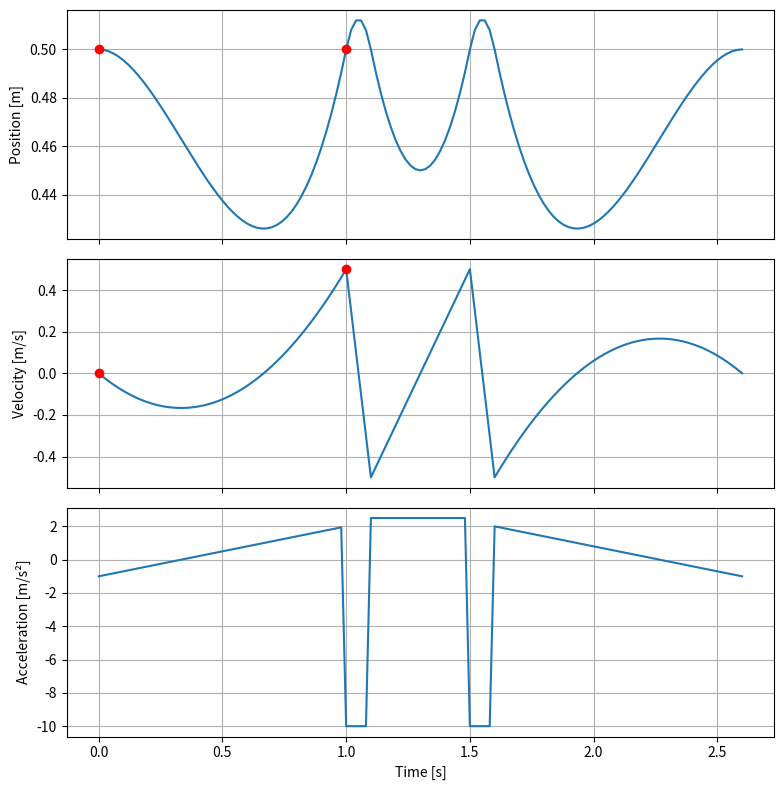

Recreate this plot in Python.
import numpy as np
import matplotlib.pyplot as plt
from scipy.interpolate import CubicHermiteSpline

# 境界条件
t1, x1, v1 = 0.0, 0.5, 0.0
t2, x2, v2 = 1.0, 0.5, 0.5   # lift off
t3, x3, v3 = 1.1, 0.5, -0.5  # touch down
t4, x4, v4 = 1.5, 0.5, 0.5   # lift off
t5, x5, v5 = 1.6, 0.5, -0.5  # touch down
t6, x6, v6 = 2.6, 0.5, 0.0

# 3次スプライン補間
spline = CubicHermiteSpline(
    [t1, t2, t3, t4, t5, t6],
    [x1, x2, x3, x4, x5, x6],
    [v1, v2, v3, v4, v5, v6]
)

# 時刻配列
Dtime = 0.02  # [s]  = 50Hz
N = int(t6 / Dtime)
t = np.array(range(N+1),float)*Dtime

# 位置、速度、加速度
x = spline(t)
v = spline(t, 1)
a = spline(t, 2)

# グラフ表示
fig, axes = plt.subplots(3, 1, figsize=(8, 8), sharex=True)

axes[0].plot(t, x)
axes[0].plot([t1, t2], [x1, x2], 'ro')
axes[0].set_ylabel('Position [m]')
axes[0].grid()

axes[1].plot(t, v)
axes[1].plot([t1, t2], [v1, v2], 'ro')
axes[1].set_ylabel('Velocity [m/s]')
axes[1].grid()

axes[2].plot(t, a)
axes[2].set_ylabel('Acceleration [m/s²]')
axes[2].set_xlabel('Time [s]')
axes[2].grid()

plt.tight_layout()
plt.show()
